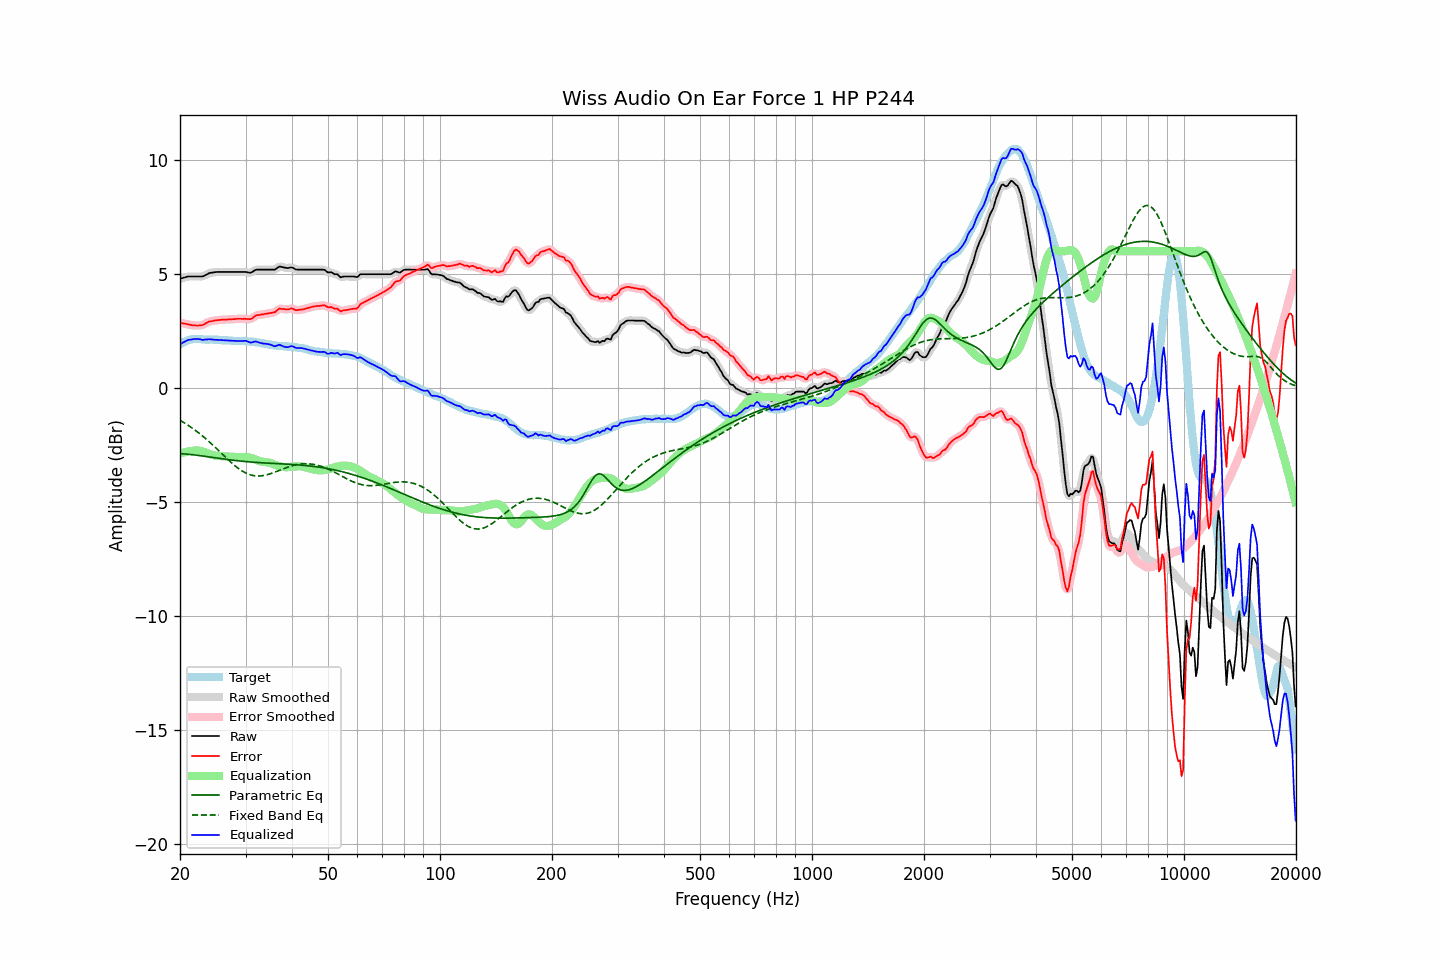

Source data for this figure (header and first rows):
frequency, raw, error, smoothed, error_smoothed, equalization, parametric_eq, fixed_band_eq, equalized_raw, equalized_smoothed, target
20.00, 4.79, 2.87, 4.79, 2.87, -2.87, -2.88, -1.42, 1.92, 1.91, 1.92
20.20, 4.81, 2.85, 4.81, 2.85, -2.85, -2.88, -1.46, 1.96, 1.96, 1.96
20.40, 4.83, 2.83, 4.83, 2.84, -2.83, -2.89, -1.50, 2.00, 2.00, 2.00
20.61, 4.85, 2.83, 4.85, 2.82, -2.81, -2.89, -1.54, 2.04, 2.04, 2.02
20.81, 4.87, 2.81, 4.87, 2.81, -2.80, -2.90, -1.59, 2.07, 2.07, 2.06
21.02, 4.89, 2.79, 4.88, 2.79, -2.78, -2.91, -1.63, 2.11, 2.10, 2.10
21.23, 4.89, 2.78, 4.89, 2.77, -2.77, -2.91, -1.68, 2.12, 2.12, 2.11
21.44, 4.89, 2.76, 4.89, 2.76, -2.76, -2.92, -1.73, 2.13, 2.13, 2.13
21.66, 4.89, 2.75, 4.89, 2.75, -2.75, -2.93, -1.78, 2.14, 2.14, 2.14
21.87, 4.89, 2.75, 4.89, 2.75, -2.74, -2.94, -1.83, 2.15, 2.15, 2.14
22.09, 4.89, 2.74, 4.89, 2.74, -2.74, -2.95, -1.88, 2.15, 2.15, 2.15
22.31, 4.89, 2.74, 4.89, 2.74, -2.74, -2.95, -1.94, 2.15, 2.15, 2.15
22.54, 4.89, 2.74, 4.89, 2.74, -2.75, -2.96, -1.99, 2.14, 2.14, 2.15
22.76, 4.89, 2.75, 4.89, 2.75, -2.76, -2.97, -2.05, 2.13, 2.13, 2.14
22.99, 4.89, 2.76, 4.90, 2.77, -2.78, -2.98, -2.10, 2.11, 2.12, 2.13
23.22, 4.92, 2.79, 4.92, 2.80, -2.81, -2.99, -2.16, 2.11, 2.11, 2.13
23.45, 4.96, 2.84, 4.96, 2.84, -2.83, -3.00, -2.22, 2.13, 2.12, 2.12
23.69, 4.99, 2.87, 4.99, 2.88, -2.86, -3.01, -2.29, 2.13, 2.13, 2.12
23.92, 5.03, 2.91, 5.03, 2.90, -2.89, -3.02, -2.35, 2.14, 2.14, 2.12
24.16, 5.05, 2.92, 5.05, 2.92, -2.91, -3.03, -2.41, 2.14, 2.13, 2.13
24.40, 5.06, 2.93, 5.06, 2.94, -2.94, -3.04, -2.48, 2.12, 2.13, 2.13
24.65, 5.07, 2.95, 5.07, 2.95, -2.95, -3.05, -2.54, 2.12, 2.12, 2.12
24.89, 5.08, 2.96, 5.08, 2.96, -2.97, -3.06, -2.61, 2.11, 2.11, 2.12
25.14, 5.09, 2.98, 5.09, 2.97, -2.97, -3.07, -2.68, 2.12, 2.11, 2.12
25.39, 5.09, 2.98, 5.09, 2.98, -2.98, -3.08, -2.74, 2.11, 2.11, 2.11
25.65, 5.09, 2.99, 5.09, 2.99, -2.99, -3.09, -2.81, 2.10, 2.10, 2.10
25.91, 5.09, 3.00, 5.09, 2.99, -2.99, -3.10, -2.88, 2.10, 2.10, 2.09
26.16, 5.09, 3.00, 5.09, 3.00, -3.00, -3.11, -2.95, 2.09, 2.09, 2.09
26.43, 5.09, 3.00, 5.09, 3.00, -3.00, -3.12, -3.02, 2.09, 2.09, 2.09
26.69, 5.09, 3.00, 5.09, 3.00, -3.00, -3.13, -3.08, 2.09, 2.09, 2.09
26.96, 5.09, 3.01, 5.09, 3.00, -3.01, -3.14, -3.15, 2.08, 2.08, 2.08
27.23, 5.09, 3.01, 5.09, 3.01, -3.01, -3.15, -3.21, 2.08, 2.08, 2.08
27.50, 5.09, 3.01, 5.09, 3.01, -3.02, -3.16, -3.28, 2.07, 2.07, 2.08
27.77, 5.09, 3.02, 5.09, 3.02, -3.02, -3.17, -3.34, 2.07, 2.07, 2.07
28.05, 5.09, 3.02, 5.09, 3.03, -3.02, -3.18, -3.40, 2.07, 2.07, 2.07
28.33, 5.09, 3.03, 5.09, 3.03, -3.03, -3.19, -3.46, 2.06, 2.06, 2.06
28.62, 5.09, 3.03, 5.09, 3.03, -3.03, -3.19, -3.51, 2.06, 2.06, 2.06
28.90, 5.09, 3.03, 5.09, 3.03, -3.03, -3.20, -3.56, 2.06, 2.06, 2.06
29.19, 5.09, 3.04, 5.09, 3.03, -3.03, -3.21, -3.61, 2.06, 2.06, 2.06
29.48, 5.09, 3.03, 5.09, 3.03, -3.03, -3.22, -3.65, 2.07, 2.07, 2.06
29.78, 5.09, 3.04, 5.09, 3.03, -3.02, -3.22, -3.69, 2.07, 2.07, 2.05
30.08, 5.09, 3.03, 5.08, 3.03, -3.02, -3.23, -3.73, 2.07, 2.06, 2.06
30.38, 5.07, 3.03, 5.07, 3.02, -3.03, -3.24, -3.76, 2.04, 2.04, 2.04
30.68, 5.06, 3.02, 5.06, 3.02, -3.04, -3.24, -3.79, 2.02, 2.01, 2.04
30.99, 5.05, 3.02, 5.06, 3.03, -3.06, -3.25, -3.81, 1.99, 2.00, 2.03
31.30, 5.09, 3.06, 5.09, 3.07, -3.09, -3.25, -3.83, 2.00, 2.01, 2.03
31.61, 5.14, 3.11, 5.13, 3.12, -3.11, -3.26, -3.85, 2.03, 2.02, 2.03
31.93, 5.18, 3.17, 5.17, 3.16, -3.14, -3.26, -3.86, 2.04, 2.03, 2.01
32.24, 5.19, 3.20, 5.19, 3.19, -3.17, -3.27, -3.86, 2.03, 2.02, 1.99
32.57, 5.19, 3.20, 5.19, 3.21, -3.19, -3.27, -3.86, 2.00, 2.00, 1.99
32.89, 5.19, 3.21, 5.19, 3.21, -3.21, -3.28, -3.86, 1.98, 1.98, 1.98
33.22, 5.19, 3.23, 5.19, 3.23, -3.23, -3.28, -3.85, 1.96, 1.96, 1.96
33.55, 5.19, 3.23, 5.19, 3.24, -3.24, -3.29, -3.84, 1.95, 1.95, 1.96
33.89, 5.19, 3.25, 5.19, 3.25, -3.25, -3.29, -3.83, 1.94, 1.94, 1.94
34.23, 5.19, 3.26, 5.19, 3.26, -3.26, -3.29, -3.81, 1.93, 1.93, 1.93
34.57, 5.19, 3.28, 5.19, 3.27, -3.27, -3.30, -3.79, 1.92, 1.92, 1.91
34.92, 5.19, 3.29, 5.19, 3.29, -3.29, -3.30, -3.77, 1.91, 1.91, 1.90
35.27, 5.19, 3.29, 5.19, 3.30, -3.31, -3.31, -3.74, 1.88, 1.88, 1.90
35.62, 5.19, 3.31, 5.19, 3.31, -3.34, -3.31, -3.72, 1.85, 1.85, 1.88
35.97, 5.19, 3.33, 5.21, 3.34, -3.36, -3.31, -3.69, 1.83, 1.84, 1.86
... 635 more rows
